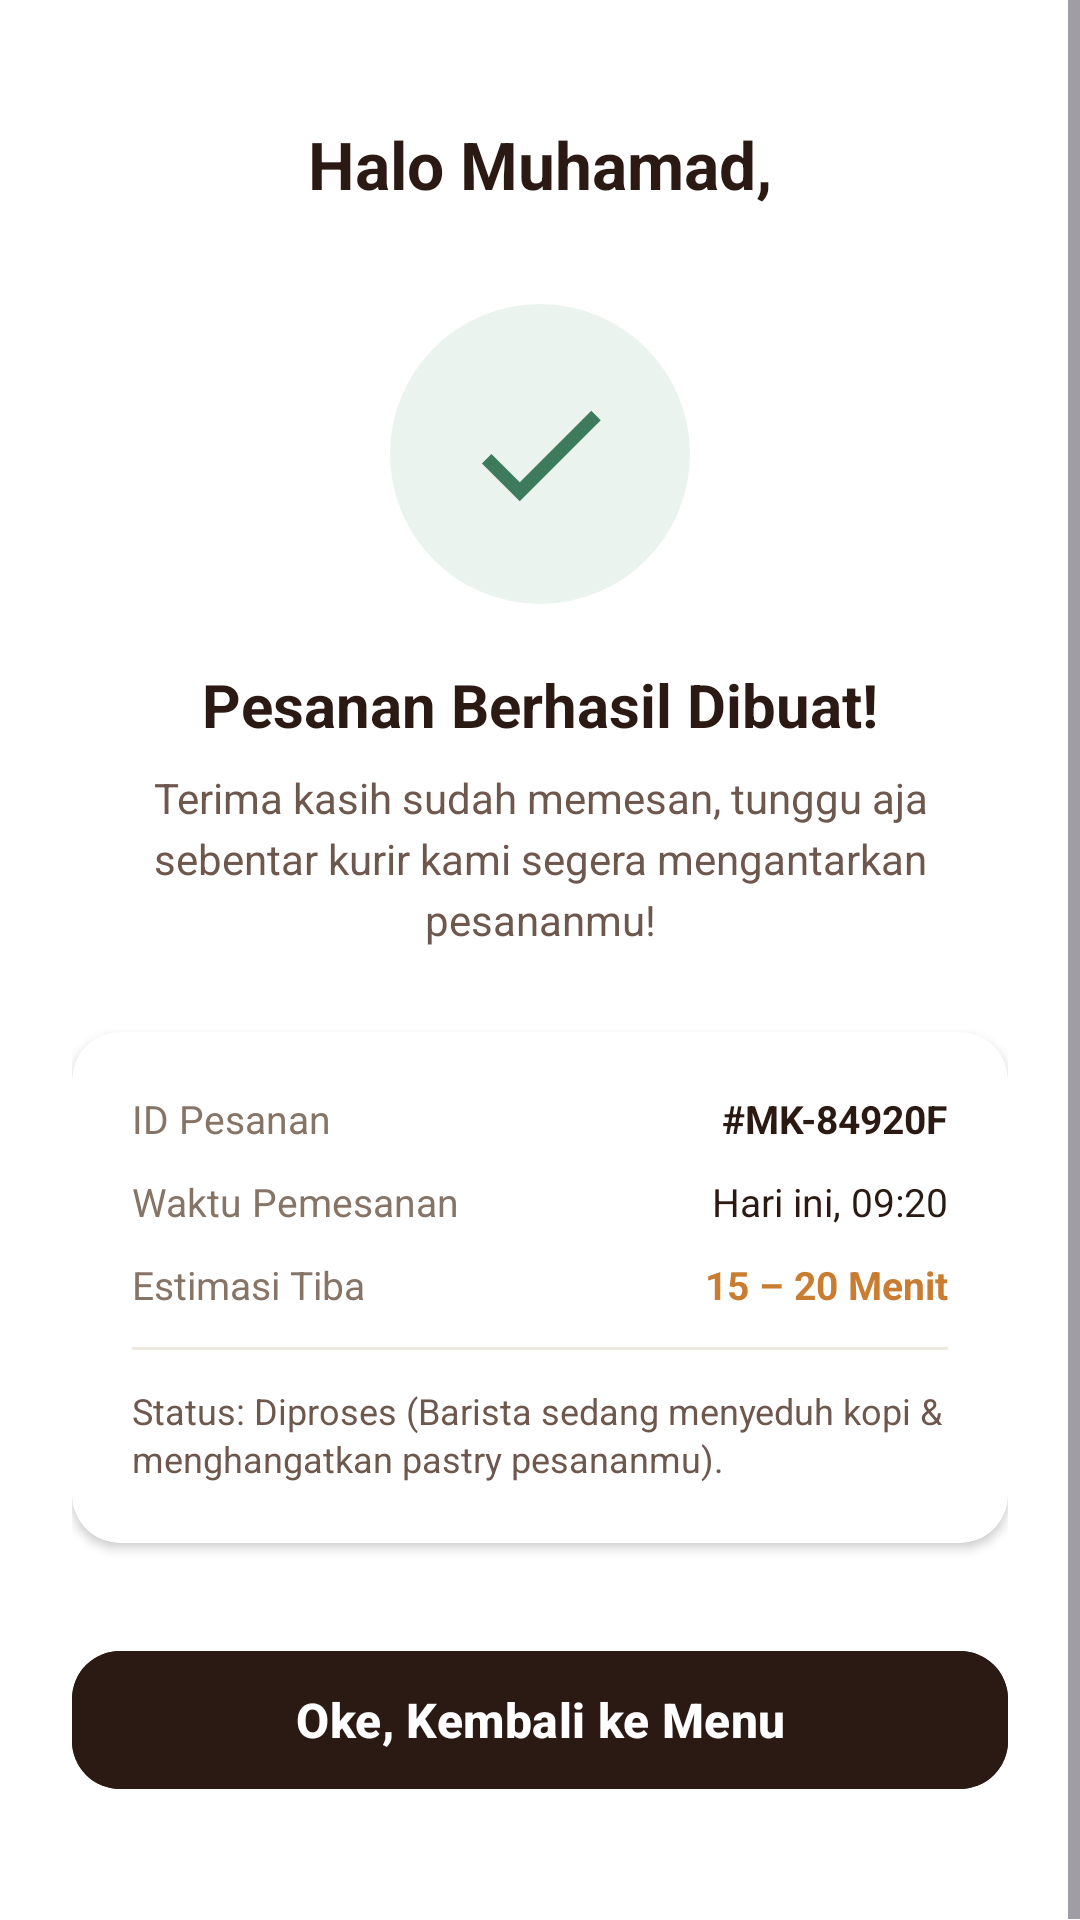

Produce the Android XML layout that renders to this screen, including the resource entries it uses.
<!-- AndroidManifest.xml: application theme Theme.MiniKafe -->
<!-- res/layout/view_order_confirmation.xml -->
<?xml version="1.0" encoding="utf-8"?>
<ScrollView xmlns:android="http://schemas.android.com/apk/res/android"
    xmlns:app="http://schemas.android.com/apk/res-auto"
    android:layout_width="match_parent"
    android:layout_height="match_parent"
    android:background="@color/background"
    android:fillViewport="true">

    <LinearLayout
        android:layout_width="match_parent"
        android:layout_height="wrap_content"
        android:gravity="center_horizontal"
        android:orientation="vertical"
        android:padding="24dp">

        <TextView
            android:id="@+id/tvConfirmGreeting"
            android:layout_width="wrap_content"
            android:layout_height="wrap_content"
            android:layout_marginTop="16dp"
            android:text="Halo Muhamad,"
            android:textColor="@color/secondary"
            android:textSize="22sp"
            android:textStyle="bold" />

        
        <FrameLayout
            android:layout_width="100dp"
            android:layout_height="100dp"
            android:layout_marginTop="32dp"
            android:background="@drawable/bg_circle_success">

            <ImageView
                android:layout_width="54dp"
                android:layout_height="54dp"
                android:layout_gravity="center"
                android:contentDescription="Sukses"
                android:src="@drawable/ic_check_circle" />
        </FrameLayout>

        <TextView
            android:layout_width="wrap_content"
            android:layout_height="wrap_content"
            android:layout_marginTop="20dp"
            android:text="Pesanan Berhasil Dibuat!"
            android:textColor="@color/secondary"
            android:textSize="20sp"
            android:textStyle="bold" />

        <TextView
            android:layout_width="match_parent"
            android:layout_height="wrap_content"
            android:layout_marginTop="8dp"
            android:gravity="center"
            android:lineSpacingExtra="4dp"
            android:text="Terima kasih sudah memesan, tunggu aja sebentar kurir kami segera mengantarkan pesananmu!"
            android:textColor="@color/text_secondary"
            android:textSize="14sp" />

        
        <androidx.cardview.widget.CardView
            android:layout_width="match_parent"
            android:layout_height="wrap_content"
            android:layout_marginTop="28dp"
            app:cardBackgroundColor="@color/surface"
            app:cardCornerRadius="16dp"
            app:cardElevation="2dp"
            app:strokeColor="@color/border_light"
            app:strokeWidth="1dp">

            <LinearLayout
                android:layout_width="match_parent"
                android:layout_height="wrap_content"
                android:orientation="vertical"
                android:padding="20dp">

                <LinearLayout
                    android:layout_width="match_parent"
                    android:layout_height="wrap_content"
                    android:orientation="horizontal">

                    <TextView
                        android:layout_width="0dp"
                        android:layout_height="wrap_content"
                        android:layout_weight="1"
                        android:text="ID Pesanan"
                        android:textColor="@color/text_muted"
                        android:textSize="13sp" />

                    <TextView
                        android:id="@+id/tvConfirmOrderId"
                        android:layout_width="wrap_content"
                        android:layout_height="wrap_content"
                        android:text="#MK-84920F"
                        android:textColor="@color/secondary"
                        android:textSize="13sp"
                        android:textStyle="bold" />
                </LinearLayout>

                <LinearLayout
                    android:layout_width="match_parent"
                    android:layout_height="wrap_content"
                    android:layout_marginTop="10dp"
                    android:orientation="horizontal">

                    <TextView
                        android:layout_width="0dp"
                        android:layout_height="wrap_content"
                        android:layout_weight="1"
                        android:text="Waktu Pemesanan"
                        android:textColor="@color/text_muted"
                        android:textSize="13sp" />

                    <TextView
                        android:id="@+id/tvConfirmOrderTime"
                        android:layout_width="wrap_content"
                        android:layout_height="wrap_content"
                        android:text="Hari ini, 09:20"
                        android:textColor="@color/secondary"
                        android:textSize="13sp" />
                </LinearLayout>

                <LinearLayout
                    android:layout_width="match_parent"
                    android:layout_height="wrap_content"
                    android:layout_marginTop="10dp"
                    android:orientation="horizontal">

                    <TextView
                        android:layout_width="0dp"
                        android:layout_height="wrap_content"
                        android:layout_weight="1"
                        android:text="Estimasi Tiba"
                        android:textColor="@color/text_muted"
                        android:textSize="13sp" />

                    <TextView
                        android:id="@+id/tvConfirmEstimate"
                        android:layout_width="wrap_content"
                        android:layout_height="wrap_content"
                        android:text="15 – 20 Menit"
                        android:textColor="@color/primary"
                        android:textSize="13sp"
                        android:textStyle="bold" />
                </LinearLayout>

                <View
                    android:layout_width="match_parent"
                    android:layout_height="1dp"
                    android:layout_marginVertical="12dp"
                    android:background="@color/border_light" />

                <TextView
                    android:id="@+id/tvConfirmStatusDesc"
                    android:layout_width="match_parent"
                    android:layout_height="wrap_content"
                    android:lineSpacingExtra="2dp"
                    android:text="Status: Diproses (Barista sedang menyeduh kopi &amp; menghangatkan pastry pesananmu)."
                    android:textColor="@color/text_secondary"
                    android:textSize="12sp" />

            </LinearLayout>
        </androidx.cardview.widget.CardView>

        <View
            android:layout_width="match_parent"
            android:layout_height="0dp"
            android:layout_weight="1" />

        <com.google.android.material.button.MaterialButton
            android:id="@+id/btnConfirmDone"
            android:layout_width="match_parent"
            android:layout_height="54dp"
            android:layout_marginTop="32dp"
            android:layout_marginBottom="16dp"
            android:backgroundTint="@color/secondary"
            android:text="Oke, Kembali ke Menu"
            android:textAllCaps="false"
            android:textColor="@color/on_secondary"
            android:textSize="16sp"
            android:textStyle="bold"
            app:cornerRadius="16dp" />

    </LinearLayout>
</ScrollView>
<!-- resources referenced by this layout -->
<resources>
  <color name="background">#FFFFFF</color>
  <color name="border_light">#EFE8DE</color>
  <color name="on_secondary">#FFFFFF</color>
  <color name="primary">#C87D32</color>
  <color name="secondary">#2B1A13</color>
  <color name="surface">#FFFFFF</color>
  <color name="text_muted">#867466</color>
  <color name="text_secondary">#6E584E</color>
  <!-- drawable bg_circle_success (drawable) -->
  <?xml version="1.0" encoding="utf-8"?>
  <shape xmlns:android="http://schemas.android.com/apk/res/android"
      android:shape="oval">
      <solid android:color="@color/tertiary_light" />
      <size
          android:width="80dp"
          android:height="80dp" />
  </shape>
  <!-- drawable ic_check_circle (drawable) -->
  <?xml version="1.0" encoding="utf-8"?>
  <vector xmlns:android="http://schemas.android.com/apk/res/android"
      android:width="24dp"
      android:height="24dp"
      android:viewportWidth="24"
      android:viewportHeight="24">
      <path
          android:fillColor="@color/tertiary"
          android:pathData="M9,16.2L4.8,12l-1.4,1.4L9,19 21,7l-1.4,-1.4L9,16.2z"/>
  </vector>
  <style name="Theme.MiniKafe" parent="Base.Theme.MiniKafe" />
  <color name="tertiary_light">#EAF3EE</color>
  <color name="tertiary">#3E7B5C</color>
  <style name="Base.Theme.MiniKafe" parent="Theme.Material3.DayNight.NoActionBar">
          
          <item name="colorPrimary">@color/primary</item>
          <item name="colorOnPrimary">@color/on_primary</item>
          <item name="colorSecondary">@color/secondary</item>
          <item name="colorOnSecondary">@color/on_secondary</item>
          <item name="android:colorBackground">@color/background</item>
          <item name="colorSurface">@color/surface</item>
          <item name="android:statusBarColor">@color/background</item>
          <item name="android:windowLightStatusBar">true</item>
      </style>
  <color name="on_primary">#FFFFFF</color>
</resources>
